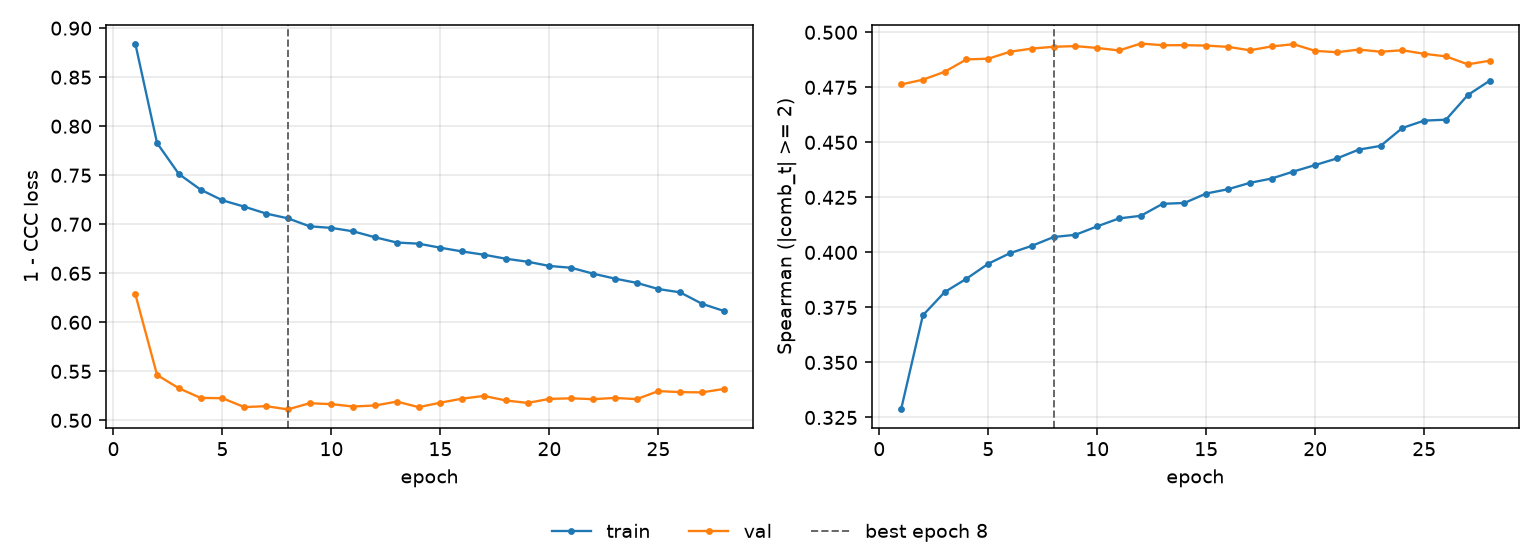

The data file committed next to this chart (first rows):
epoch, tr_loss, vl_loss, tr_sp, vl_sp, is_best
1, 0.8844, 0.6288, 0.3287, 0.4763, False
2, 0.7828, 0.5462, 0.3714, 0.4785, False
3, 0.7513, 0.5327, 0.382, 0.4821, False
4, 0.7353, 0.5229, 0.388, 0.4877, False
5, 0.7244, 0.5226, 0.3949, 0.488, False
6, 0.718, 0.5135, 0.3997, 0.4912, False
7, 0.7109, 0.5145, 0.403, 0.4926, False
8, 0.7061, 0.5112, 0.407, 0.4934, True
9, 0.6979, 0.5175, 0.408, 0.4937, False
10, 0.6963, 0.5165, 0.4118, 0.4929, False
11, 0.6928, 0.5141, 0.4154, 0.4917, False
12, 0.6867, 0.5152, 0.4166, 0.4949, False
13, 0.6814, 0.5191, 0.4221, 0.4941, False
14, 0.6802, 0.5135, 0.4225, 0.4942, False
15, 0.6761, 0.5181, 0.4268, 0.494, False
16, 0.6723, 0.5222, 0.4287, 0.4934, False
17, 0.6689, 0.5249, 0.4316, 0.4918, False
18, 0.6649, 0.5203, 0.4336, 0.4936, False
19, 0.6618, 0.5178, 0.4367, 0.4946, False
20, 0.6575, 0.5219, 0.4397, 0.4916, False
21, 0.6556, 0.5225, 0.4427, 0.4909, False
22, 0.6496, 0.5216, 0.4467, 0.4922, False
23, 0.6446, 0.5229, 0.4484, 0.4912, False
24, 0.6403, 0.5216, 0.4565, 0.4918, False
25, 0.6339, 0.5298, 0.4599, 0.4902, False
26, 0.6305, 0.5288, 0.4603, 0.4891, False
27, 0.6189, 0.5285, 0.4715, 0.4854, False
28, 0.6116, 0.5321, 0.478, 0.4871, False
